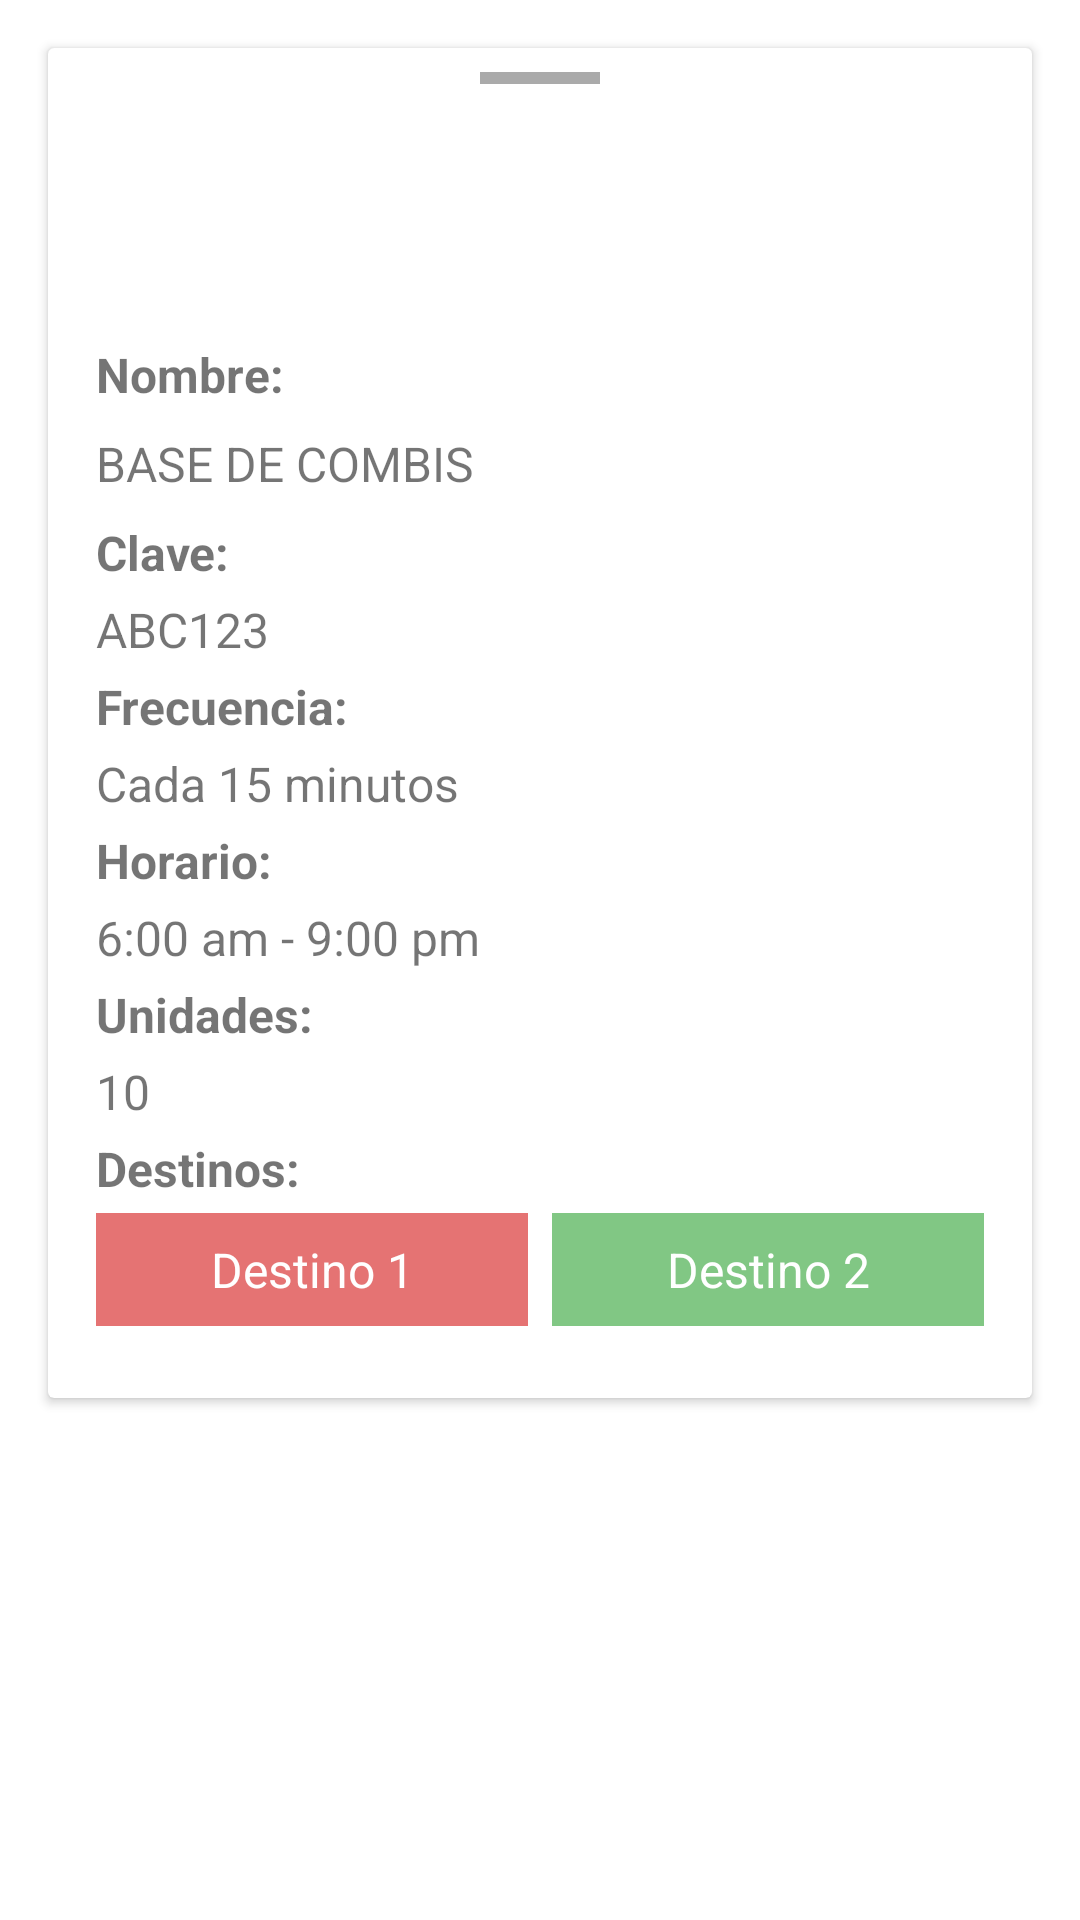

Reconstruct the res/layout file that produces this screen, plus the resources it refers to.
<!-- AndroidManifest.xml: application theme Theme.Urbus_Firebase -->
<!-- res/layout/bottom_sheet_layout.xml -->
<LinearLayout xmlns:android="http://schemas.android.com/apk/res/android"
    android:layout_width="match_parent"
    android:layout_height="wrap_content"
    android:orientation="vertical">

    
    <androidx.cardview.widget.CardView
        android:layout_width="match_parent"
        android:layout_height="wrap_content"
        android:layout_margin="16dp"
        android:layout_gravity="center"
        android:elevation="8dp"
        android:radius="16dp">

        
        <LinearLayout
            android:layout_width="match_parent"
            android:layout_height="wrap_content"
            android:orientation="vertical">

            
            <View
                android:layout_width="40dp"
                android:layout_height="4dp"
                android:layout_gravity="center_horizontal"
                android:layout_marginTop="8dp"
                android:background="@android:color/darker_gray" />

            
            <ImageView
                android:id="@+id/ivBaseImage"
                android:layout_width="70dp"
                android:layout_height="70dp"
                android:scaleType="centerCrop"
                android:src="@drawable/icon_destino" />

            
            <LinearLayout
                android:layout_width="match_parent"
                android:layout_height="wrap_content"
                android:orientation="vertical"
                android:padding="16dp">

                
                <TextView
                    android:id="@+id/txNombreLabel"
                    android:layout_width="match_parent"
                    android:layout_height="wrap_content"
                    android:text="Nombre:"
                    android:textSize="16sp"
                    android:textStyle="bold"
                    android:layout_marginBottom="8dp" />

                <TextView
                    android:id="@+id/txNombre"
                    android:layout_width="match_parent"
                    android:layout_height="wrap_content"
                    android:text="BASE DE COMBIS"
                    android:textSize="16sp"
                    android:layout_marginBottom="8dp" />

                
                <TextView
                    android:id="@+id/txClaveLabel"
                    android:layout_width="match_parent"
                    android:layout_height="wrap_content"
                    android:text="Clave:"
                    android:textSize="16sp"
                    android:textStyle="bold"
                    android:layout_marginBottom="4dp" />

                <TextView
                    android:id="@+id/txClave"
                    android:layout_width="match_parent"
                    android:layout_height="wrap_content"
                    android:text="ABC123"
                    android:textSize="16sp"
                    android:layout_marginBottom="4dp" />

                
                <TextView
                    android:id="@+id/txFrecuenciaLabel"
                    android:layout_width="match_parent"
                    android:layout_height="wrap_content"
                    android:text="Frecuencia:"
                    android:textSize="16sp"
                    android:textStyle="bold"
                    android:layout_marginBottom="4dp" />

                <TextView
                    android:id="@+id/txFrecuencia"
                    android:layout_width="match_parent"
                    android:layout_height="wrap_content"
                    android:text="Cada 15 minutos"
                    android:textSize="16sp"
                    android:layout_marginBottom="4dp" />

                
                <TextView
                    android:id="@+id/txHorarioLabel"
                    android:layout_width="match_parent"
                    android:layout_height="wrap_content"
                    android:text="Horario:"
                    android:textSize="16sp"
                    android:textStyle="bold"
                    android:layout_marginBottom="4dp" />

                <TextView
                    android:id="@+id/txHorario"
                    android:layout_width="match_parent"
                    android:layout_height="wrap_content"
                    android:text="6:00 am - 9:00 pm"
                    android:textSize="16sp"
                    android:layout_marginBottom="4dp" />

                
                <TextView
                    android:id="@+id/txUnidadesLabel"
                    android:layout_width="match_parent"
                    android:layout_height="wrap_content"
                    android:text="Unidades:"
                    android:textSize="16sp"
                    android:textStyle="bold"
                    android:layout_marginBottom="4dp" />

                <TextView
                    android:id="@+id/txUnidades"
                    android:layout_width="match_parent"
                    android:layout_height="wrap_content"
                    android:text="10"
                    android:textSize="16sp"
                    android:layout_marginBottom="4dp" />

                <TextView
                    android:layout_width="match_parent"
                    android:layout_height="wrap_content"
                    android:text="Destinos:"
                    android:textSize="16sp"
                    android:textStyle="bold"
                    android:layout_marginBottom="4dp" />
                
                <LinearLayout
                    android:id="@+id/llDestinos"
                    android:layout_width="match_parent"
                    android:layout_height="wrap_content"
                    android:orientation="horizontal"
                    android:layout_marginBottom="8dp">

                    
                    <TextView
                        android:layout_width="0dp"
                        android:layout_height="wrap_content"
                        android:layout_weight="1"
                        android:text="Destino 1"
                        android:textSize="16sp"
                        android:background="#E57373"
                        android:padding="8dp"
                        android:gravity="center"
                        android:textColor="#FFFFFF"
                        android:layout_marginEnd="4dp"/>

                    
                    <TextView
                        android:layout_width="0dp"
                        android:layout_height="wrap_content"
                        android:layout_weight="1"
                        android:text="Destino 2"
                        android:textSize="16sp"
                        android:background="#81C784"
                        android:padding="8dp"
                        android:gravity="center"
                        android:textColor="#FFFFFF"
                        android:layout_marginStart="4dp"/>

                    

                </LinearLayout>

            </LinearLayout>

        </LinearLayout>
    </androidx.cardview.widget.CardView>
</LinearLayout>
<!-- resources referenced by this layout -->
<resources>
  <style name="Theme.Urbus_Firebase" parent="Theme.MaterialComponents.DayNight.DarkActionBar">
          
          <item name="colorPrimary">#F44336</item>
          <item name="colorPrimaryVariant">@color/purple_700</item>
          <item name="colorOnPrimary">@color/white</item>
          
          <item name="colorSecondary">@color/teal_200</item>
          <item name="colorSecondaryVariant">@color/teal_700</item>
          <item name="colorOnSecondary">@color/black</item>
          
          <item name="android:statusBarColor">?attr/colorPrimaryVariant</item>
          
      </style>
  <!-- not gathered from this repository: default colours our renderer supplied (Android Studio template values) -->
  <color name="purple_700">#FF3700B3</color>
  <color name="teal_200">#FF03DAC5</color>
  <color name="teal_700">#FF018786</color>
  <color name="black">#FF000000</color>
  <color name="white">#FFFFFFFF</color>
</resources>
